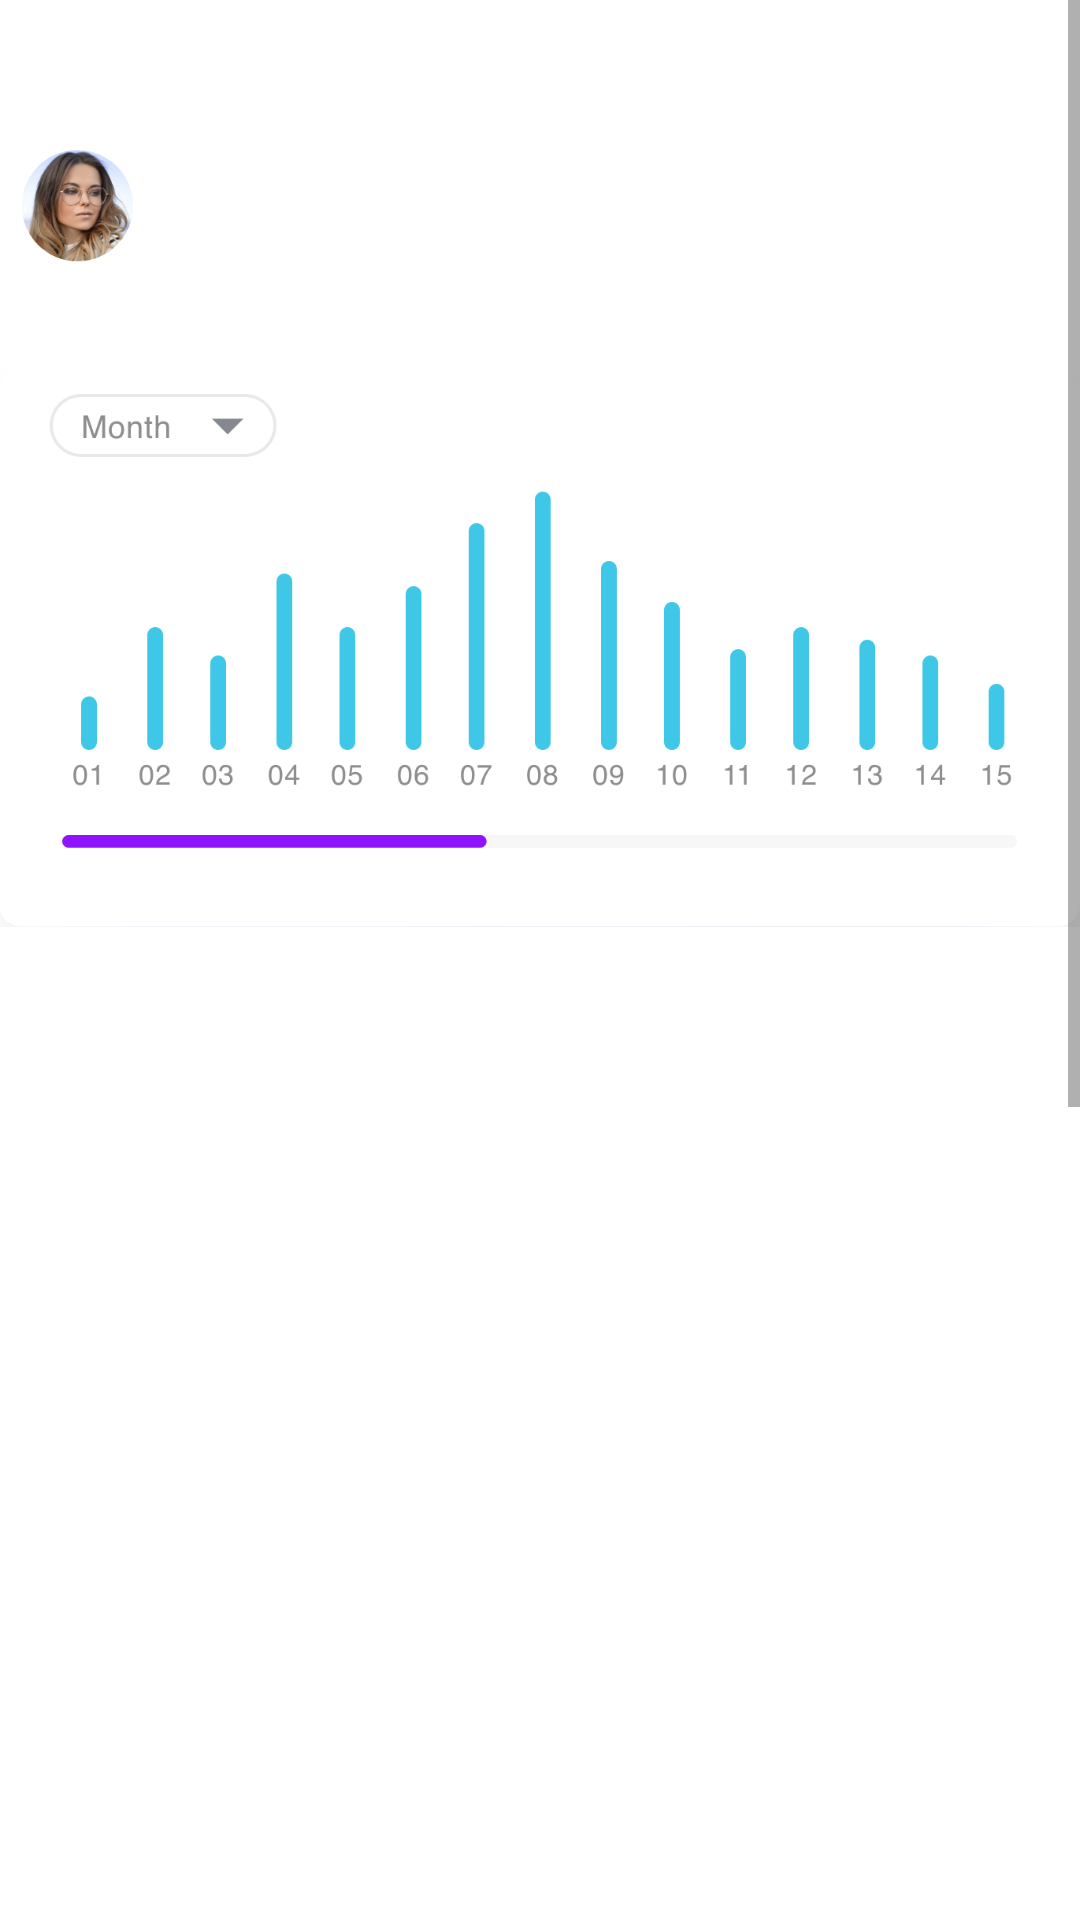

Here is an Android app screen rendered from its layout file. Give the layout XML and the strings, colors and styles it references.
<!-- AndroidManifest.xml: application theme Theme.FitGoal.Splash -->
<!-- res/layout/fragment_seventeenth_screen.xml -->
<?xml version="1.0" encoding="utf-8"?>
<ScrollView xmlns:android="http://schemas.android.com/apk/res/android"
    xmlns:app="http://schemas.android.com/apk/res-auto"
    xmlns:tools="http://schemas.android.com/tools"
    android:layout_width="match_parent"
    android:layout_height="match_parent"
    android:layout_gravity="top"
    android:orientation="vertical"
    android:background="@drawable/content17"
    tools:context=".SeventeenthScreenFragment">



        <LinearLayout
            android:layout_width="match_parent"
            android:layout_height="wrap_content"
            android:orientation="vertical">

            <ImageView
                android:id="@+id/imageView12"
                android:layout_width="match_parent"
                android:layout_height="100dp"
                android:src="@drawable/bars_navigation_bar_with_profile_picture" />

            <ImageView
                android:layout_width="match_parent"
                android:layout_height="200dp"
                android:src="@drawable/content_graphic"
                android:layout_marginTop="16sp"/>

            <androidx.recyclerview.widget.RecyclerView
                android:id="@+id/recyclerViewHorizontal"
                android:layout_width="match_parent"
                android:layout_height="200dp"
                android:orientation="horizontal"
                android:layout_marginTop="16dp"
                tools:layout_editor_absoluteY="123dp" />


            <androidx.recyclerview.widget.RecyclerView
                android:id="@+id/recyclerViewVertical"
                android:layout_marginTop="8dp"
                android:layout_width="match_parent"
                android:layout_height="570dp"
                tools:layout_editor_absoluteY="331dp" />

        </LinearLayout>



</ScrollView>
<!-- resources referenced by this layout -->
<resources>
  <!-- drawable bars_navigation_bar_with_profile_picture: png bitmap (drawable, 67734 bytes) -->
  <!-- drawable content_graphic: png bitmap (drawable, 39652 bytes) -->
  <style name="Theme.FitGoal.Splash" parent="Theme.MaterialComponents.DayNight.NoActionBar">
          
          <item name="colorPrimary">@color/purple_500</item>
          <item name="colorPrimaryVariant">@color/purple_700</item>
          <item name="colorOnPrimary">@color/white</item>
          
          <item name="colorSecondary">@color/teal_200</item>
          <item name="colorSecondaryVariant">@color/teal_700</item>
          <item name="colorOnSecondary">@color/black</item>
          
          <item name="android:statusBarColor" tools:targetApi="l">?attr/colorPrimaryVariant</item>
          
          <item name="android:windowBackground">@drawable/background_splash_content</item>
          
      </style>
  <color name="purple_500">#FF6200EE</color>
  <color name="purple_700">#FF3700B3</color>
  <color name="white">#FFFFFFFF</color>
  <color name="teal_200">#FF03DAC5</color>
  <color name="teal_700">#FF018786</color>
  <color name="black">#FF000000</color>
</resources>
